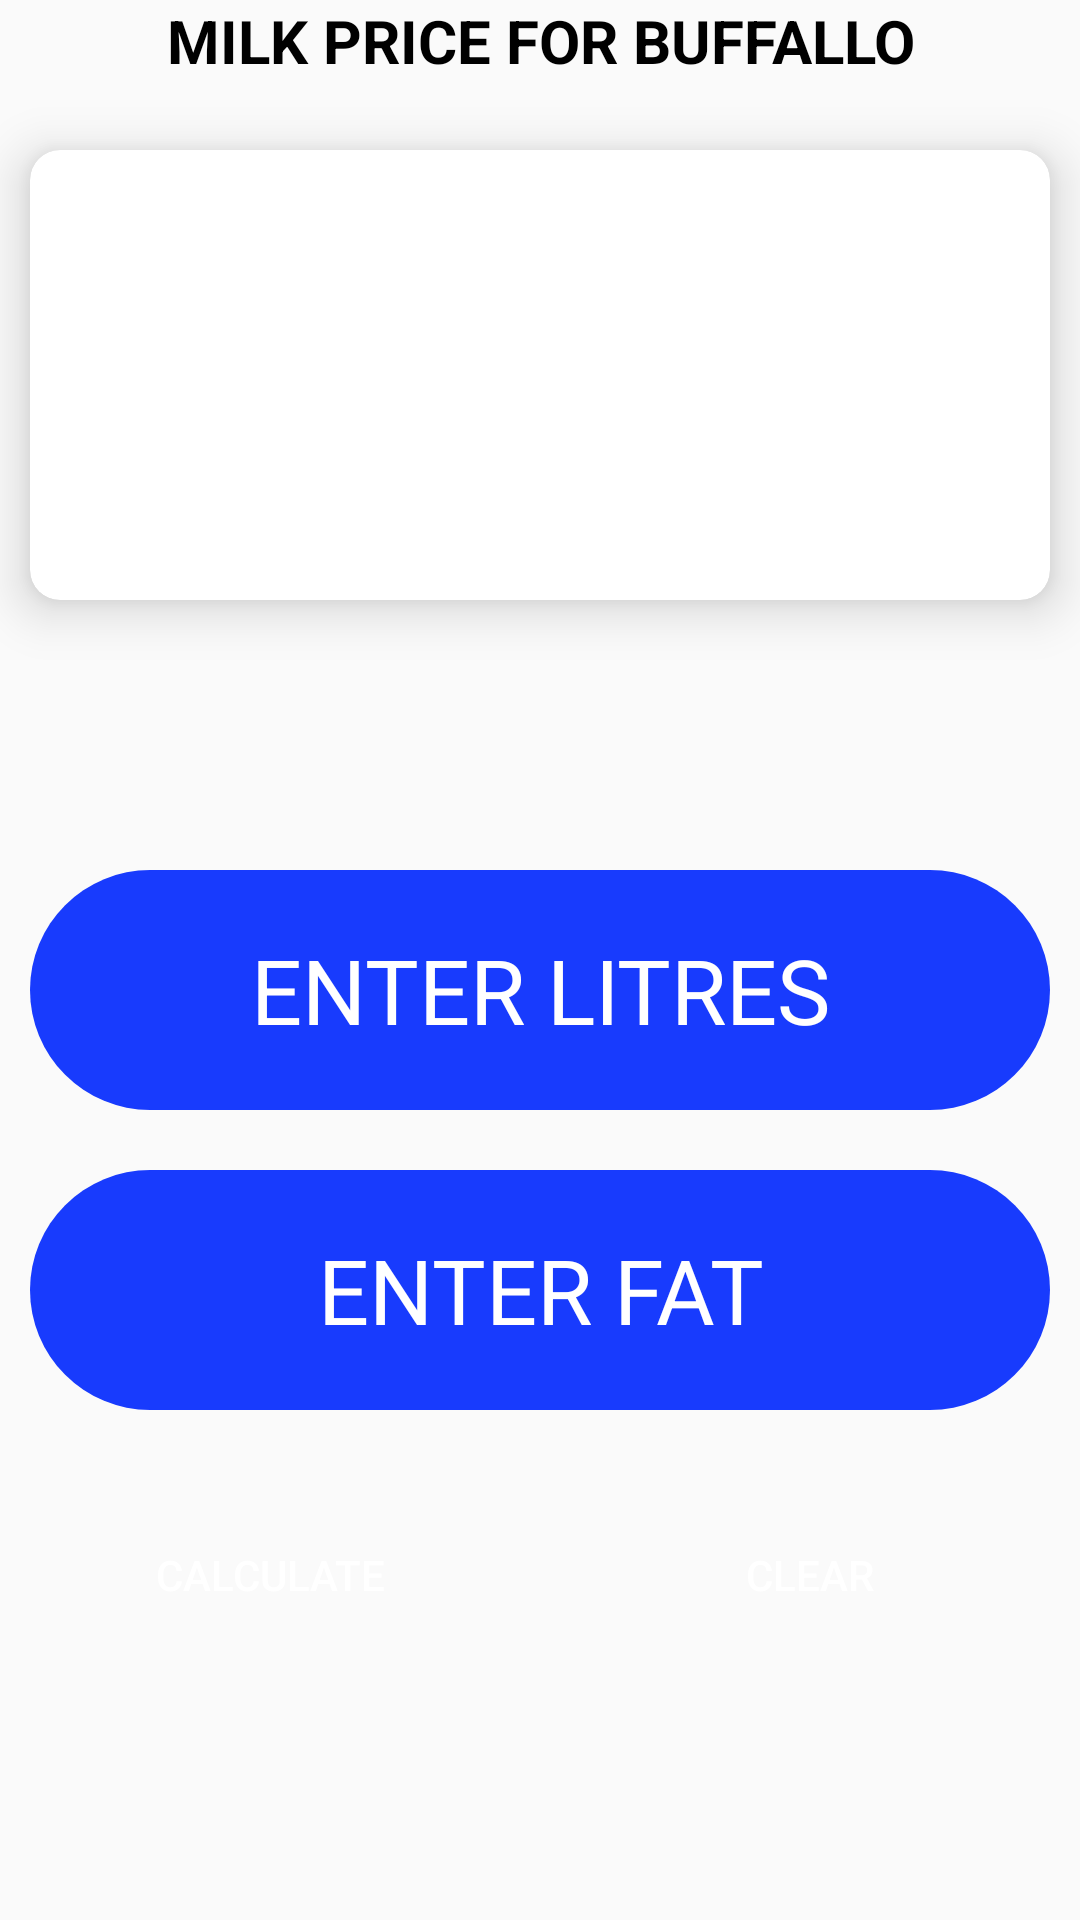

This screen was rendered from an Android layout file. Write that file and the resources it references.
<!-- AndroidManifest.xml: application theme Theme.DairyCalc -->
<!-- res/layout/activity_cowcal.xml -->
<?xml version="1.0" encoding="utf-8"?>
<RelativeLayout xmlns:android="http://schemas.android.com/apk/res/android"
    xmlns:app="http://schemas.android.com/apk/res-auto"
    xmlns:tools="http://schemas.android.com/tools"
    android:layout_width="match_parent"
    android:layout_height="match_parent"
    tools:context=".cowcal">
    <TextView
        android:layout_width="match_parent"
        android:layout_height="wrap_content"
        android:text="MILK PRICE FOR BUFFALLO"
        android:textSize="20dp"
        android:textStyle="bold"
        android:gravity="center"
        android:textColor="@color/black"
        />
    <androidx.cardview.widget.CardView
        android:layout_width="match_parent"
        android:layout_height="150dp"
        app:cardCornerRadius="10dp"
        android:layout_marginTop="50dp"
        android:layout_marginLeft="10dp"
        android:layout_marginRight="10dp"
        android:id="@+id/rescard"
        app:cardElevation="10dp">
    <TextView
        android:layout_width="match_parent"
        android:layout_height="match_parent"
        android:textSize="60sp"
        android:id="@+id/result"
        android:textStyle="bold"
        android:gravity="center"
        android:textColor="@color/black" />
    </androidx.cardview.widget.CardView>

    <LinearLayout
        android:layout_width="match_parent"
        android:layout_height="wrap_content"
        android:orientation="vertical"
        android:layout_below="@+id/rescard"
        android:id="@+id/li"
        android:layout_marginTop="80dp">

        <EditText
            android:layout_width="match_parent"
            android:layout_height="80dp"
            android:id="@+id/litres"
            android:textSize="30sp"
            android:background="@drawable/bg"
            android:inputType="numberDecimal"
            android:hint="ENTER LITRES"
            android:textColorHint="@color/white"
            android:textColor="@color/white"
            android:gravity="center"
            android:layout_margin="10dp"/>

        <EditText
            android:layout_width="match_parent"
            android:layout_height="80dp"
            android:id="@+id/fat"
            android:textSize="30sp"
            android:inputType="numberDecimal"
            android:textColor="@color/white"
            android:hint="ENTER FAT"
            android:textColorHint="@color/white"
            android:gravity="center"
            android:background="@drawable/bg"
            android:layout_margin="10dp"/>
    </LinearLayout>
    <LinearLayout
        android:layout_width="match_parent"
        android:layout_height="wrap_content"
        android:layout_below="@id/li"
        android:orientation="horizontal">
    <Button
        android:layout_width="150dp"
        android:layout_height="50dp"
        android:layout_below="@id/li"
        android:id="@+id/calculate"
        android:background="@drawable/bg1"
        android:gravity="center"
        android:layout_weight="1"
        android:layout_margin="20dp"
        android:textColor="@color/white"
        android:text="CALCULATE" />
        <Button
            android:layout_width="150dp"
            android:layout_height="50dp"
            android:layout_below="@id/li"
            android:id="@+id/clear"
            android:background="@drawable/bg1"
            android:gravity="center"
            android:layout_weight="1"
            android:textColor="@color/white"
            android:layout_margin="20dp"
            android:text="CLEAR" />
    </LinearLayout>


</RelativeLayout>
<!-- resources referenced by this layout -->
<resources>
  <!-- drawable bg (drawable) -->
  <?xml version="1.0" encoding="utf-8"?>
  <shape xmlns:android="http://schemas.android.com/apk/res/android">
  <solid android:color="#183BFD"/>
      <corners android:radius="50dp"/>
  </shape>
  <style name="Theme.DairyCalc" parent="Theme.AppCompat.Light">
          
          <item name="colorPrimary">#0B8DF4</item>
          <item name="colorPrimaryVariant">@color/teal_200</item>
          <item name="colorOnPrimary">@color/white</item>
          
          <item name="colorSecondary">@color/teal_200</item>
          <item name="colorSecondaryVariant">@color/teal_700</item>
          <item name="colorOnSecondary">@color/black</item>
          
          <item name="android:statusBarColor">?attr/colorPrimaryVariant</item>
          
      </style>
  <!-- not gathered from this repository: default colours our renderer supplied (Android Studio template values) -->
  <color name="teal_200">#FF03DAC5</color>
  <color name="teal_700">#FF018786</color>
  <color name="black">#FF000000</color>
  <color name="white">#FFFFFFFF</color>
</resources>
